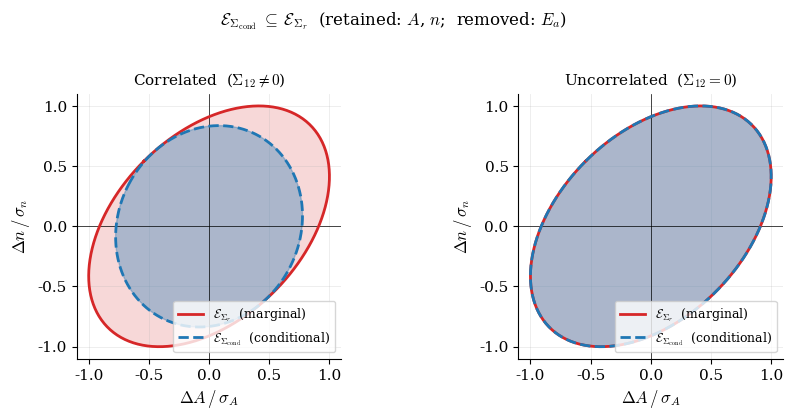
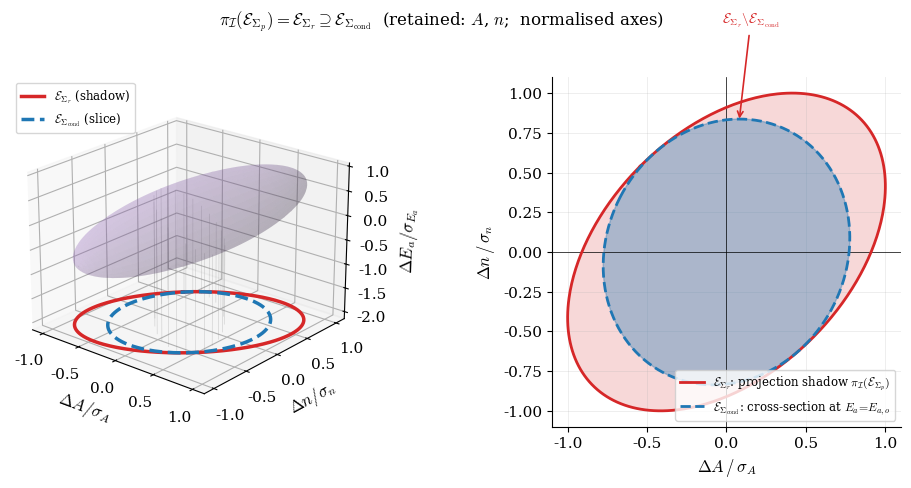
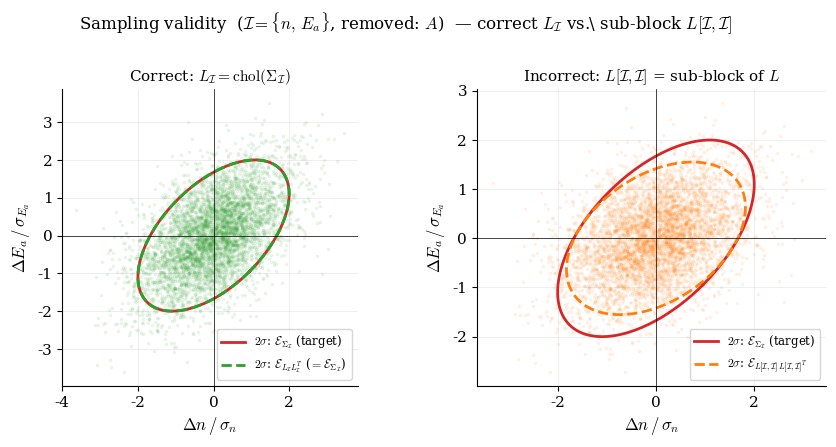

Write Python code to recreate these figures, in order.
"""
Figures for Appendix: Properties of the Principal Submatrix and Sampling Validity

Three figures:
  Fig 1 – Ellipsoid containment  E_cond ⊆ E_Sr  (correlated vs uncorrelated)
  Fig 2 – 3-D: projection shadow = E_Sr (MARGINAL), cross-section at Ea=0 = E_Scond
  Fig 3 – Sampling validity:  L_I = chol(Sigma_I)  vs sub-block  L[I,I]

KEY CORRECTIONS vs original:
  • L_full replaced with synthetic non-degenerate example (rho_An~0.41)
  • Fig 2: the PROJECTION SHADOW of E_Sp is E_Sr (not E_Scond).
    E_Scond is the CROSS-SECTION at z=0 (fixing Ea at nominal).
    Proof: min_z Q(y,z) = y^T Sr^{-1} y  (marginal quadratic form)
           Q(y,0)       = y^T Scond^{-1} y  (since [Sp^{-1}]_{11} = Scond^{-1})
    The original text had these backwards.
  • Fig 3 partition: I={n,Ea}={1,2}, removed={A}={0}  (was {A,Ea} which gave only 0.7% error)
  • Notation: correct factor = L_I = chol(Sigma_I); wrong factor = L[I,I] = sub-block of L
"""

import os
import numpy as np
import matplotlib.pyplot as plt
from mpl_toolkits.mplot3d import Axes3D   # noqa: F401
import warnings
warnings.filterwarnings("ignore")

# ── global style ──────────────────────────────────────────────────────────────
plt.rcParams.update({
    "font.family"      : "serif",
    "mathtext.fontset" : "cm",
    "font.size"        : 11,
    "axes.labelsize"   : 12,
    "axes.titlesize"   : 11,
    "legend.fontsize"  : 9,
    "figure.dpi"       : 150,
    "axes.spines.top"  : False,
    "axes.spines.right": False,
})

RED    = "#d62728"
BLUE   = "#1f77b4"
PURPLE = "#9467bd"
GREY   = "#7f7f7f"
GREEN  = "#2ca02c"
ORANGE = "#ff7f0e"

RNG = np.random.default_rng(42)
os.makedirs("outputs", exist_ok=True)

# ── Numerical example ─────────────────────────────────────────────────────────
# Synthetic lower-triangular factor giving moderate correlations
# rho_An=0.41,  rho_AEa=0.63,  rho_nEa=0.55  (non-degenerate, suitable for figures)
L_full = np.array([[1.40, 0.00, 0.00],
                   [0.50, 1.10, 0.00],
                   [0.80, 0.40, 0.90]])

Sigma_p = L_full @ L_full.T   # [[1.96,0.70,1.12],[0.70,1.46,0.84],[1.12,0.84,1.61]]

# ── Partition for Figs 1 & 2:  I = {A,n} = {0,1},  removed = {Ea} = {2} ──────
S11         = Sigma_p[:2, :2]
S12         = Sigma_p[:2, 2:3]
S22         = Sigma_p[2:,  2:]
Sigma_r     = S11                                # marginal  (= Sigma_11)
Sigma_cond  = S11 - S12 @ np.linalg.inv(S22) @ S12.T  # conditional (Schur complement)

# Uncorrelated variant for Fig 1 right panel
Sp_unc        = Sigma_p.copy(); Sp_unc[:2,2] = 0.0; Sp_unc[2,:2] = 0.0
S11_unc       = Sp_unc[:2,:2]; S12_unc = Sp_unc[:2,2:3]; S22_unc = Sp_unc[2:,2:]
Sc_unc        = S11_unc - S12_unc @ np.linalg.inv(S22_unc) @ S12_unc.T

# ── Normalisation helpers ─────────────────────────────────────────────────────
def norm_D(cov):
    return np.diag(1.0 / np.sqrt(np.diag(cov)))

def norm_cov(cov, D):
    return D @ cov @ D

# Figs 1 & 2: normalise by Sigma_r diagonal
D_r   = norm_D(Sigma_r)
Sr_n  = norm_cov(Sigma_r,    D_r)
Sc_n  = norm_cov(Sigma_cond, D_r)

D_unc    = norm_D(S11_unc)
Sr_unc_n = norm_cov(S11_unc, D_unc)
Sc_unc_n = norm_cov(Sc_unc,  D_unc)

# Fig 2: normalise full Sigma_p by its own diagonal
D_p3  = norm_D(Sigma_p)
Sp_n  = norm_cov(Sigma_p, D_p3)
D_An  = np.diag(np.diag(D_p3)[:2])
Sc_n3 = norm_cov(Sigma_cond, D_An)   # cross-section at Ea=0
Sr_n3 = norm_cov(Sigma_r,    D_An)   # projection shadow (marginal)

# ── Geometry helpers ──────────────────────────────────────────────────────────
def ellipse_pts(cov2, n_std=1.0, n_pts=400):
    ev, evec = np.linalg.eigh(cov2)
    t  = np.linspace(0, 2*np.pi, n_pts)
    xy = evec @ (n_std * np.sqrt(np.abs(ev[:,None])) * np.array([np.cos(t), np.sin(t)]))
    return xy[0], xy[1]

def ellipsoid_surf(cov3, n_pts=60):
    u = np.linspace(0, 2*np.pi, n_pts); v = np.linspace(0, np.pi, n_pts)
    sphere = np.array([np.outer(np.cos(u), np.sin(v)).ravel(),
                       np.outer(np.sin(u), np.sin(v)).ravel(),
                       np.outer(np.ones_like(u), np.cos(v)).ravel()])
    ev, evec = np.linalg.eigh(cov3)
    pts = (evec @ np.diag(np.sqrt(np.abs(ev)))) @ sphere
    return [pts[i].reshape(n_pts,n_pts) for i in range(3)]

# ══════════════════════════════════════════════════════════════════════════════
# FIGURE 1 – Ellipsoid containment  E_Scond ⊆ E_Sr
# ══════════════════════════════════════════════════════════════════════════════
fig1, (ax_c, ax_u) = plt.subplots(1, 2, figsize=(9, 4.2))

for ax, Sr_p, Sc_p, title in [
    (ax_c, Sr_n,     Sc_n,
     r"Correlated  ($\Sigma_{12}\neq\mathbf{0}$)"),
    (ax_u, Sr_unc_n, Sc_unc_n,
     r"Uncorrelated  ($\Sigma_{12}=\mathbf{0}$)"),
]:
    xr, yr = ellipse_pts(Sr_p)
    xc, yc = ellipse_pts(Sc_p)

    ax.fill(xr, yr, color=RED,  alpha=0.18, zorder=1)
    ax.plot(xr, yr, color=RED,  lw=2,       zorder=3,
            label=r"$\mathcal{E}_{\Sigma_r}$  (marginal)")
    ax.fill(xc, yc, color=BLUE, alpha=0.35, zorder=2)
    ax.plot(xc, yc, color=BLUE, lw=2, ls="--", zorder=4,
            label=r"$\mathcal{E}_{\Sigma_{\mathrm{cond}}}$  (conditional)")

    ax.set_aspect("equal")
    ax.set_xlabel(r"$\Delta A\,/\,\sigma_A$")
    ax.set_ylabel(r"$\Delta n\,/\,\sigma_n$")
    ax.set_title(title)
    ax.axhline(0, color="k", lw=0.5); ax.axvline(0, color="k", lw=0.5)
    ax.grid(True, alpha=0.25, lw=0.6)
    ax.legend(loc="lower right")

fig1.suptitle(
    r"$\mathcal{E}_{\Sigma_{\mathrm{cond}}}\;\subseteq\;\mathcal{E}_{\Sigma_r}$"
    r"  (retained: $A$, $n$;  removed: $E_a$)",
    fontsize=12)
fig1.tight_layout(rect=[0,0,1,0.95])
fig1.savefig("outputs/fig1_ellipsoid_containment.pdf", bbox_inches="tight")
fig1.savefig("outputs/fig1_ellipsoid_containment.png", bbox_inches="tight", dpi=200)
print("Figure 1 saved.")


# ══════════════════════════════════════════════════════════════════════════════
# FIGURE 2 – 3-D projection and 2-D view
#
#  CORRECTED geometry:
#   • Projection shadow  π_I(E_Sp) = E_Sr      [RED, outer, SOLID]
#   • Cross-section at Ea=0         = E_Scond   [BLUE, inner, DASHED]
#   • Proof: min_z Q(y,z) = y^T Sr^{-1} y   => shadow = E_Sr
#            Q(y,0) = y^T Scond^{-1} y        => slice  = E_Scond
#   Both ellipses shown on the floor of the 3-D plot.
# ══════════════════════════════════════════════════════════════════════════════
fig2 = plt.figure(figsize=(11.5, 5.0))
gs   = fig2.add_gridspec(1, 2, wspace=0.55)

# ── Left: 3-D ellipsoid ───────────────────────────────────────────────────────
ax3d = fig2.add_subplot(gs[0], projection="3d")

X, Y, Z = ellipsoid_surf(Sp_n, n_pts=60)

# Floor z-level from ellipsoid extent (before drawing)
ev3, evec3 = np.linalg.eigh(Sp_n)
zfloor = -np.sqrt(np.max(ev3)) * 1.45

ax3d.plot_surface(X, Y, Z, alpha=0.18, color=PURPLE,
                  rstride=2, cstride=2, linewidth=0)

# Drop lines from equatorial ring to floor
T3   = evec3 @ np.diag(np.sqrt(np.abs(ev3)))
th   = np.linspace(0, 2*np.pi, 24, endpoint=False)
ring = T3 @ np.array([np.cos(th), np.sin(th), np.zeros(24)])
for i in range(24):
    ax3d.plot([ring[0,i]]*2, [ring[1,i]]*2, [ring[2,i], zfloor],
              color=GREY, lw=0.5, alpha=0.28)

# Floor ellipses  ── CORRECTED LABELS ──
xr3, yr3 = ellipse_pts(Sr_n3)   # E_Sr  = projection shadow  (OUTER, RED)
xc3, yc3 = ellipse_pts(Sc_n3)   # E_Scond = cross-section    (INNER, BLUE)

ax3d.plot(xr3, yr3, zfloor*np.ones_like(xr3), color=RED,  lw=2.5, zorder=5,
          label=r"$\mathcal{E}_{\Sigma_r}$ (shadow)")
ax3d.plot(xc3, yc3, zfloor*np.ones_like(xc3), color=BLUE, lw=2.5, ls="--", zorder=5,
          label=r"$\mathcal{E}_{\Sigma_{\mathrm{cond}}}$ (slice)")

ax3d.set_xlabel(r"$\Delta A/\sigma_A$",       labelpad=5)
ax3d.set_ylabel(r"$\Delta n/\sigma_n$",       labelpad=5)
ax3d.set_zlabel(r"$\Delta E_a/\sigma_{E_a}$", labelpad=5)
ax3d.legend(loc="upper left", fontsize=8.5)
ax3d.view_init(elev=22, azim=-50)

# ── Right: 2-D floor view ─────────────────────────────────────────────────────
ax2d = fig2.add_subplot(gs[1])

ax2d.fill(xr3, yr3, color=RED,  alpha=0.18, zorder=1)
ax2d.plot(xr3, yr3, color=RED,  lw=2,       zorder=3,
          label=r"$\mathcal{E}_{\Sigma_r}$: projection shadow $\pi_\mathcal{I}(\mathcal{E}_{\Sigma_p})$")
ax2d.fill(xc3, yc3, color=BLUE, alpha=0.35, zorder=2)
ax2d.plot(xc3, yc3, color=BLUE, lw=2, ls="--", zorder=4,
          label=r"$\mathcal{E}_{\Sigma_{\mathrm{cond}}}$: cross-section at $E_a\!=\!E_{a,o}$")

# Annotate the annular gap
angle_ann = np.radians(38)
ev2, evec2 = np.linalg.eigh(Sr_n3)
T2 = evec2 @ np.diag(np.sqrt(np.abs(ev2)))
pt = T2 @ np.array([np.cos(angle_ann), np.sin(angle_ann)])
ax2d.annotate(
    r"$\mathcal{E}_{\Sigma_r} \backslash \mathcal{E}_{\Sigma_{\mathrm{cond}}}$",
    xy=(pt[0]*0.87, pt[1]*0.87),
    xytext=(pt[0]*1.68, pt[1]*1.52),
    fontsize=10, color=RED,
    arrowprops=dict(arrowstyle="->", color=RED, lw=1.2),
    ha="center",
)

ax2d.set_aspect("equal")
ax2d.set_xlabel(r"$\Delta A\,/\,\sigma_A$")
ax2d.set_ylabel(r"$\Delta n\,/\,\sigma_n$")
ax2d.axhline(0, color="k", lw=0.5); ax2d.axvline(0, color="k", lw=0.5)
ax2d.grid(True, alpha=0.25, lw=0.6)
ax2d.legend(loc="lower right", fontsize=8.5)

fig2.suptitle(
    r"$\pi_\mathcal{I}(\mathcal{E}_{\Sigma_p})=\mathcal{E}_{\Sigma_r}"
    r"\supseteq\mathcal{E}_{\Sigma_{\mathrm{cond}}}$"
    r"  (retained: $A$, $n$;  normalised axes)",
    fontsize=12)
fig2.tight_layout(rect=[0,0,1,0.94])
fig2.savefig("outputs/fig2_projection.pdf", bbox_inches="tight")
fig2.savefig("outputs/fig2_projection.png", bbox_inches="tight", dpi=200)
print("Figure 2 saved.")


# ══════════════════════════════════════════════════════════════════════════════
# FIGURE 3 – Sampling validity
#   I = {n, Ea} = {1,2},  removed = {A} = {0}
#
#   Correct:   L_I    = chol(Sigma_I)       -- fresh Cholesky (valid factor)
#   Incorrect: L[I,I] = sub-block of L      -- index-extracted (NOT valid)
#
#   With I={n,Ea}: missing L[1,0]^2=0.25 and L[2,0]^2=0.64
#     Diagonal error (Ea) : ~40%
#     Off-diagonal error  : ~48%
# ══════════════════════════════════════════════════════════════════════════════
idx_I   = np.array([1, 2])   # retained: n, Ea
idx_rem = np.array([0])       # removed:  A

Sigma_I       = Sigma_p[np.ix_(idx_I, idx_I)]
L_sub_wrong   = L_full[np.ix_(idx_I, idx_I)]   # L[[1,2],:][:,[1,2]]
Sigma_wrong   = L_sub_wrong @ L_sub_wrong.T    # missing first-column contributions

print(f"\nFig 3: I={{n,Ea}}={{1,2}}, removed={{A}}={{0}}")
print(f"Sigma_I (true):\n{Sigma_I}")
print(f"L[I,I]@L[I,I]^T (wrong):\n{Sigma_wrong}")
print(f"Diagonal error Ea: {100*(Sigma_I[1,1]-Sigma_wrong[1,1])/Sigma_I[1,1]:.1f}%")
print(f"Off-diagonal error: {100*(Sigma_I[0,1]-Sigma_wrong[0,1])/Sigma_I[0,1]:.1f}%")

D_f3    = norm_D(Sigma_I)
SI_n    = norm_cov(Sigma_I,   D_f3)   # normalised target (diagonal = 1)
Sw_n    = norm_cov(Sigma_wrong, D_f3)  # normalised wrong covariance

L_I_correct = np.linalg.cholesky(SI_n)   # correct factor (fresh Cholesky)
L_I_wrong   = D_f3 @ L_sub_wrong         # wrong factor   (sub-block, normalised)

z2    = RNG.standard_normal((2, 5000))
s_ok  = L_I_correct @ z2
s_bad = L_I_wrong   @ z2

fig3, (ax_ok, ax_bad) = plt.subplots(1, 2, figsize=(9, 4.4))

panels = [
    (ax_ok,  s_ok,  SI_n, GREEN,
     r"Correct: $L_\mathcal{I} = \mathrm{chol}(\Sigma_\mathcal{I})$",
     r"$\mathcal{E}_{L_\mathcal{I}L_\mathcal{I}^T}$ ($=\mathcal{E}_{\Sigma_\mathcal{I}}$)"),
    (ax_bad, s_bad, Sw_n, ORANGE,
     r"Incorrect: $L[\mathcal{I},\mathcal{I}]$ = sub-block of $L$",
     r"$\mathcal{E}_{L[\mathcal{I},\mathcal{I}]\,L[\mathcal{I},\mathcal{I}]^T}$"),
]

for ax, samp, cov_n, col, title, ellipse_lbl in panels:
    ax.scatter(samp[0], samp[1], color=col, alpha=0.07, s=3, rasterized=True)

    xT, yT = ellipse_pts(SI_n,  n_std=2)
    xS, yS = ellipse_pts(cov_n, n_std=2)
    ax.plot(xT, yT, color=RED, lw=2,
            label=r"$2\sigma$: $\mathcal{E}_{\Sigma_\mathcal{I}}$ (target)")
    ax.plot(xS, yS, color=col, lw=2, ls="--",
            label=r"$2\sigma$: " + ellipse_lbl)

    ax.set_aspect("equal")
    ax.set_xlabel(r"$\Delta n\,/\,\sigma_n$")
    ax.set_ylabel(r"$\Delta E_a\,/\,\sigma_{E_a}$")
    ax.set_title(title)
    ax.axhline(0, color="k", lw=0.5); ax.axvline(0, color="k", lw=0.5)
    ax.grid(True, alpha=0.25, lw=0.6)
    ax.legend(loc="lower right", fontsize=8.5)

fig3.suptitle(
    r"Sampling validity  ($\mathcal{I}=\{n,\,E_a\}$, removed: $A$)"
    r"  — correct $L_\mathcal{I}$ vs.\ sub-block $L[\mathcal{I},\mathcal{I}]$",
    fontsize=12)
fig3.tight_layout(rect=[0,0,1,0.95])
fig3.savefig("outputs/fig3_sampling_validity.pdf", bbox_inches="tight")
fig3.savefig("outputs/fig3_sampling_validity.png", bbox_inches="tight", dpi=200)
print("Figure 3 saved.")

print("\nAll figures saved to outputs/")
